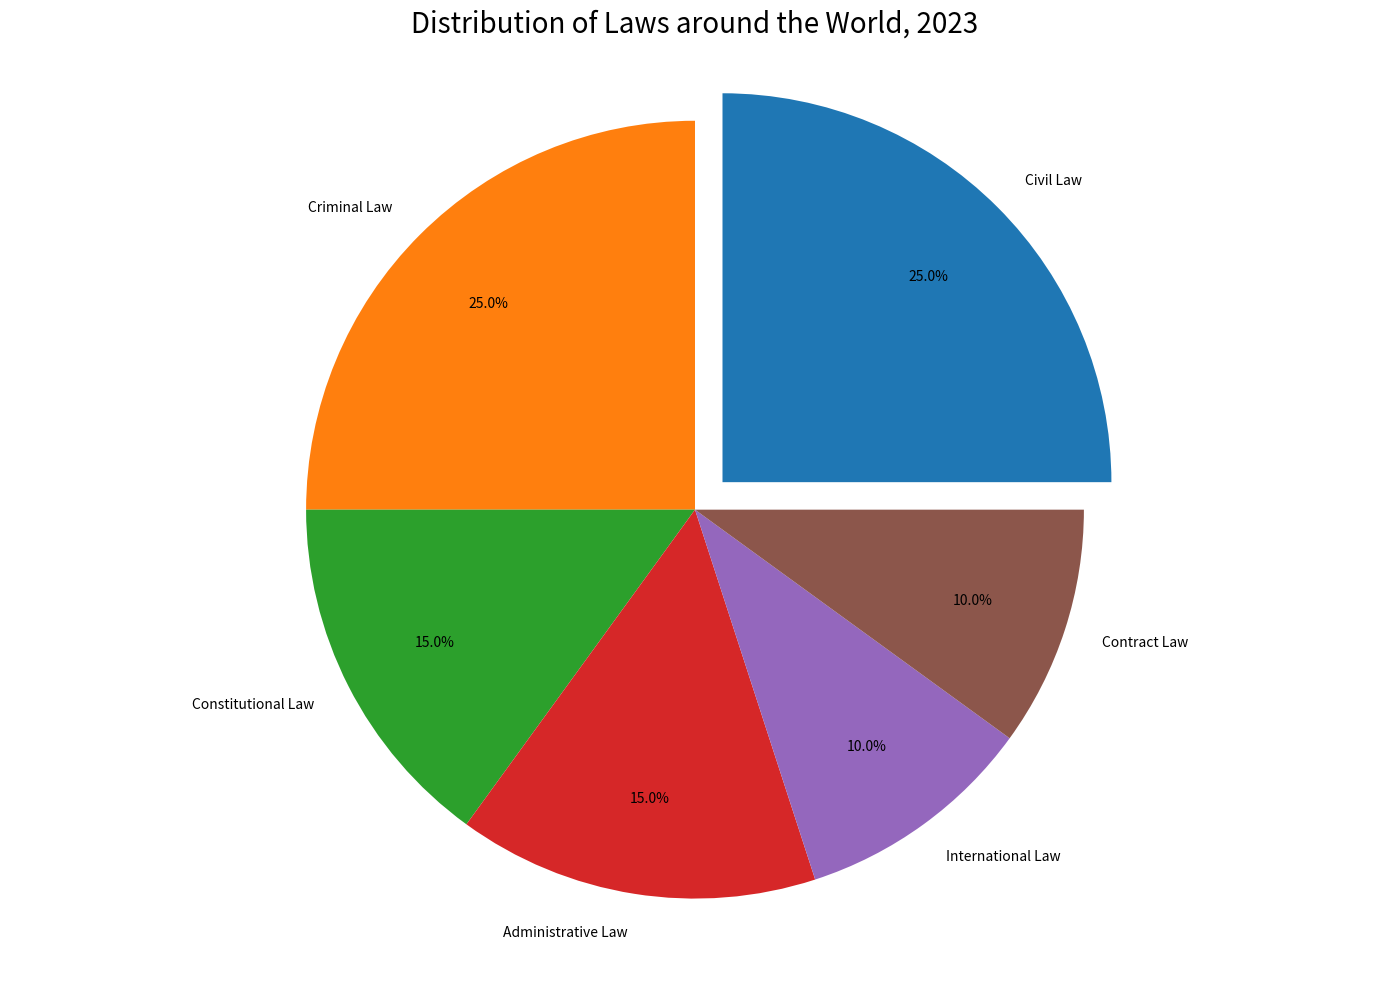

Write Python code to recreate this figure. (Note: this script raises an exception after producing the figure.)

import matplotlib.pyplot as plt
import numpy as np

labels = ['Civil Law','Criminal Law','Constitutional Law','Administrative Law','International Law','Contract Law']
sizes = [25,25,15,15,10,10]

fig = plt.figure(figsize=(14,10))
ax = fig.add_subplot(111)
ax.axis('equal')

explode = np.zeros(len(labels))
explode[0] = 0.1

ax.pie(sizes,explode=explode,labels=labels,autopct='%1.1f%%',pctdistance=0.75,labeldistance=1.1,shadow=False)

plt.title("Distribution of Laws around the World, 2023", fontsize=20)
plt.xticks(rotation=45)
plt.tight_layout()
plt.savefig('pie chart/png/506.png')
plt.clf()